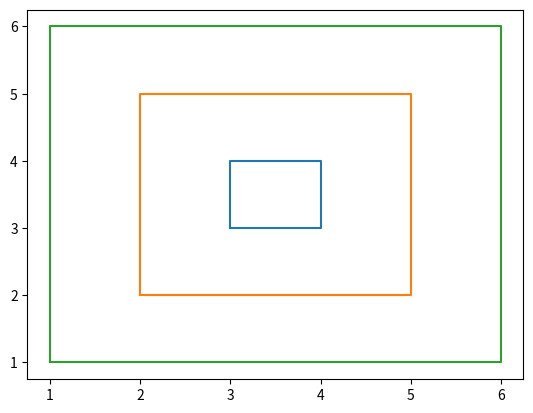

Generate this figure with matplotlib:
import matplotlib.pyplot as plt
def small():
  x=[3,3,4,4,3]
  y=[3,4,4,3,3]
  plt.plot(x,y)

def medium():
  x=[2,2,5,5,2]
  y=[2,5,5,2,2]
  plt.plot(x,y)

def large():
  x=[1,1,6,6,1]
  y=[1,6,6,1,1]
  plt.plot(x,y)

def run():
 small()
 medium()
 large()
 plt.show()

run()
